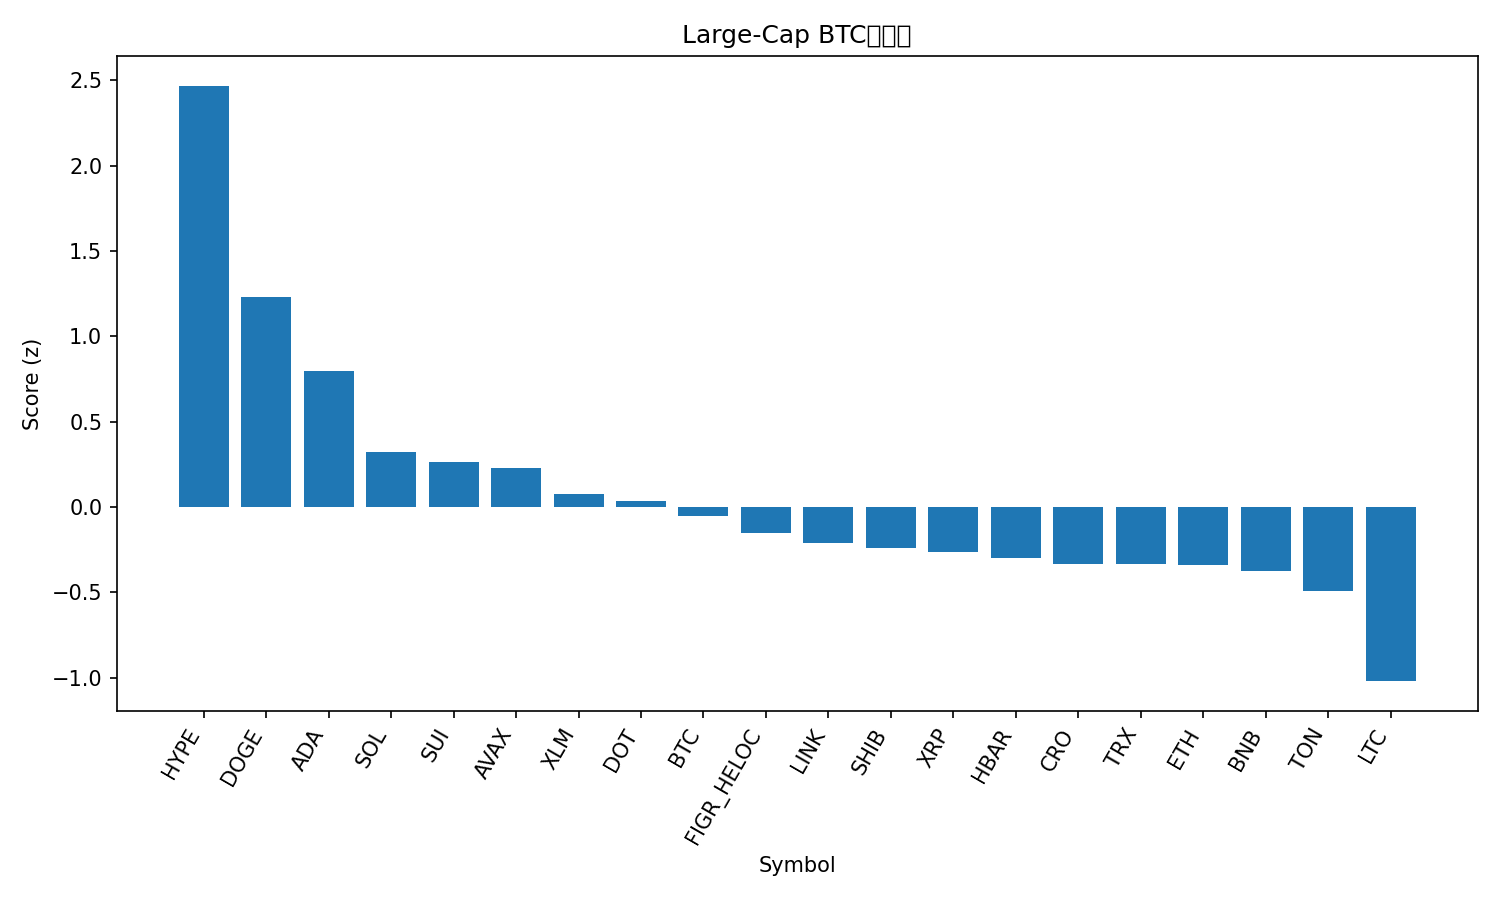

Values plotted in this chart, from the file beside it:
rank, name, symbol, price_btc, price_usd, pct_1h_btc, pct_24h_btc, pct_7d_btc, market_cap_rank, market_cap_usd, volume_usd, score
1, Hyperliquid, HYPE, 0.0004484, 49.83, 1.261, 6.243, 9.225, 16, 13481497165, 290221948, 2.468
2, Dogecoin, DOGE, 2.09e-06, 0.2321, 0.04844, 6.483, 7.249, 9, 35019403100, 2643300921, 1.228
3, Cardano, ADA, 7.57e-06, 0.8418, 0.6189, 1.425, 1.552, 11, 30726439197, 1179267791, 0.7965
4, Solana, SOL, 0.001866, 207.4, 0.05738, 1.934, 1.425, 6, 112315222713, 5196497195, 0.3239
5, Sui, SUI, 3.059e-05, 3.4, 0.2197, 0.1999, 3.579, 19, 12136570961, 695037832, 0.2614
6, Avalanche, AVAX, 0.0002229, 24.77, 0.1693, 0.234, 4.039, 23, 10462673430, 404426704, 0.2301
7, Stellar, XLM, 3.27e-06, 0.3634, -0.06683, 1.279, 1.511, 22, 11528633373, 182142629, 0.07589
8, Polkadot, DOT, 3.608e-05, 4.01, -0.5979, 3.48, 5.672, 35, 6105518091, 404675985, 0.03183
9, Bitcoin, BTC, 1.0, 111126, 0.0, 0.0, 0.0, 1, 2213688404048, 24943111244, -0.05602
10, Figure Heloc, FIGR_HELOC, 9.04e-06, 1.0, 0.0, 0.0, -1.238, 18, 12312684309, 18860, -0.1536
11, Chainlink, LINK, 0.0002021, 22.47, 0.02582, 0.1586, -4.624, 13, 15240501433, 541871618, -0.2113
12, Shiba Inu, SHIB, 1.12712e-10, 1.253e-05, -0.2697, 0.6605, 1.138, 31, 7380604179, 150772805, -0.2407
13, XRP, XRP, 2.59e-05, 2.88, -0.4815, 1.536, 2.214, 3, 171679319689, 4167578290, -0.2619
14, Hedera, HBAR, 1.98e-06, 0.2203, -0.1846, -0.03735, 0.06575, 25, 9344463965, 145117370, -0.3023
15, Cronos, CRO, 2.32e-06, 0.2575, 0.5131, -2.692, -9.238, 27, 8655450495, 58950752, -0.3318
16, TRON, TRX, 2.98e-06, 0.3317, -0.152, 0.5591, -4.997, 10, 31403674446, 893188508, -0.3371
17, Ethereum, ETH, 0.03866, 4296, -0.06163, -0.3183, -5.132, 2, 518813930407, 16449354443, -0.3432
18, BNB, BNB, 0.007861, 873.9, -0.3024, 0.4112, -0.887, 5, 121650566972, 1077947356, -0.3767
19, Toncoin, TON, 2.783e-05, 3.09, -0.2024, -0.3209, -3.751, 30, 7944929045, 37118792, -0.492
20, Litecoin, LTC, 0.001013, 112.5, -0.7095, -1.428, 1.069, 28, 8583465947, 495065010, -1.021
21, Bitcoin Cash, BCH, 0.005344, 593.9, -1.25, -1.452, 7.9, 20, 11834115201, 198556911, -1.347
